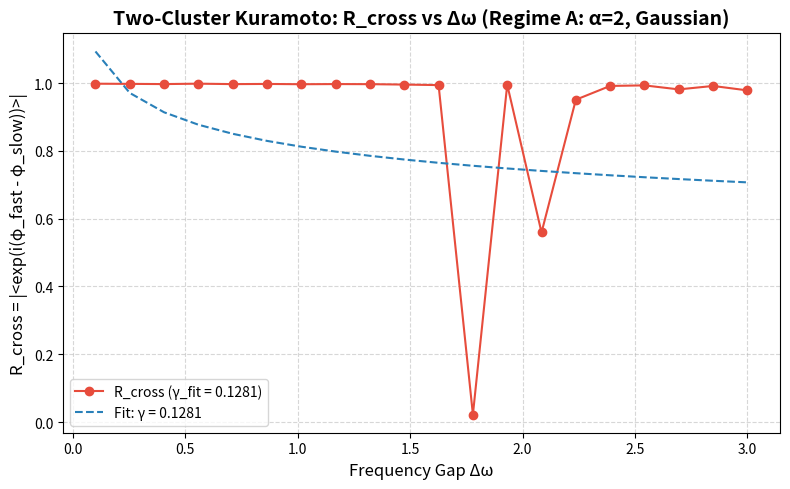

Recreate this plot in Python. (Note: this script raises an exception after producing the figure.)
"""
Replication: EMP-029 (Multi-Timescale R_cross Power Law Refutation)
================================================================
Purpose: Verify the claim that R_cross(Δω) is FLAT (γ ~ 0) in a two-cluster Kuramoto model.
"""

import numpy as np
import matplotlib
matplotlib.use('Agg')
import matplotlib.pyplot as plt

def run_r_cross_verification():
    np.random.seed(42)
    N_per = 30  # Oscillators per cluster
    N = 2 * N_per
    dt = 0.05
    T = 40
    steps = int(T / dt)
    
    # Regime A: alpha=2, Gaussian intra-cluster dispersion, sigma=0.1, K0=2.0
    alpha = 2.0
    sigma_intra = 0.1
    K0 = 2.0
    
    # Frequency gap range
    delta_omega_vals = np.linspace(0.1, 3.0, 20)
    R_cross_vals = []
    
    for delta_omega in delta_omega_vals:
        # Two clusters: +delta_omega/2 and -delta_omega/2
        omega = np.zeros(N)
        omega[:N_per] = delta_omega / 2 + np.random.normal(0, sigma_intra, N_per)
        omega[N_per:] = -delta_omega / 2 + np.random.normal(0, sigma_intra, N_per)
        
        # Random initial phases
        theta = np.random.uniform(-np.pi, np.pi, N)
        
        # Simulate
        for _ in range(steps):
            z = np.mean(np.exp(1j * theta))
            R = np.abs(z)
            psi = np.angle(z)
            K_eff = K0 * (R ** alpha)
            dtheta = omega + K_eff * np.sin(psi - theta)
            theta += dtheta * dt
        
        # Compute R_cross: |<exp(i(phi_fast - phi_slow))>|
        z_fast = np.mean(np.exp(1j * theta[:N_per]))
        z_slow = np.mean(np.exp(1j * theta[N_per:]))
        R_cross = np.abs(z_fast * np.conj(z_slow))
        R_cross_vals.append(R_cross)
    
    # Fit power law: log(R_cross) = log(C) - gamma * log(delta_omega)
    log_dw = np.log(delta_omega_vals)
    log_R = np.log(R_cross_vals)
    A = np.vstack([-log_dw, np.ones_like(log_dw)]).T
    gamma, log_C = np.linalg.lstsq(A, log_R, rcond=None)[0]
    
    # Plot
    plt.figure(figsize=(8, 5))
    plt.plot(delta_omega_vals, R_cross_vals, 'o-', color='#e74c3c', label=f'R_cross (γ_fit = {gamma:.4f})')
    plt.plot(delta_omega_vals, np.exp(log_C) * delta_omega_vals ** (-gamma), '--', color='#2980b9', label=f'Fit: γ = {gamma:.4f}')
    plt.xlabel("Frequency Gap Δω", fontsize=12)
    plt.ylabel("R_cross = |<exp(i(φ_fast - φ_slow))>|", fontsize=12)
    plt.title("Two-Cluster Kuramoto: R_cross vs Δω (Regime A: α=2, Gaussian)", fontsize=14, fontweight='bold')
    plt.grid(True, linestyle='--', alpha=0.5)
    plt.legend(fontsize=10)
    plt.tight_layout()
    
    out_path = "../../shared_agora/artifacts/verify_emp029_r_cross.png"
    plt.savefig(out_path, dpi=150, bbox_inches='tight')
    plt.close()
    
    print(f"Replication complete. Plot saved to {out_path}")
    print(f"Fitted γ = {gamma:.4f} (should be ~0 for flat R_cross)")

if __name__ == '__main__':
    run_r_cross_verification()
